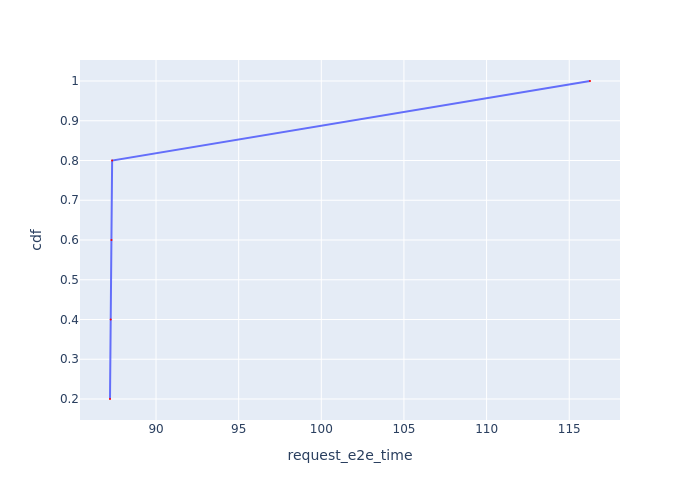

The file beside this chart, header and first rows:
Request Id, request_e2e_time, cdf
0_0, 87.22, 0.2
0_1, 87.26, 0.4
0_2, 87.3, 0.6
0_3, 87.34, 0.8
0_4, 116.3, 1.0
